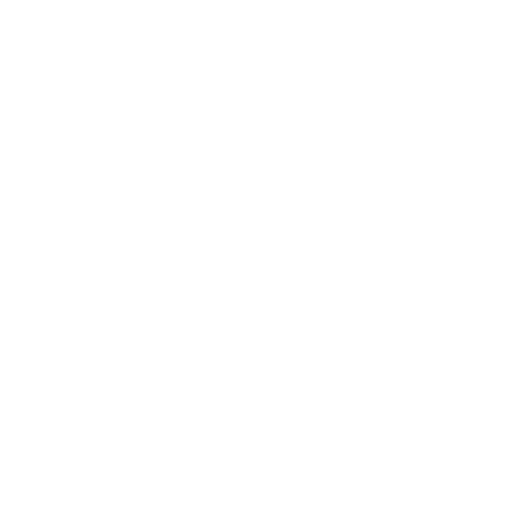
t = 0.00 s
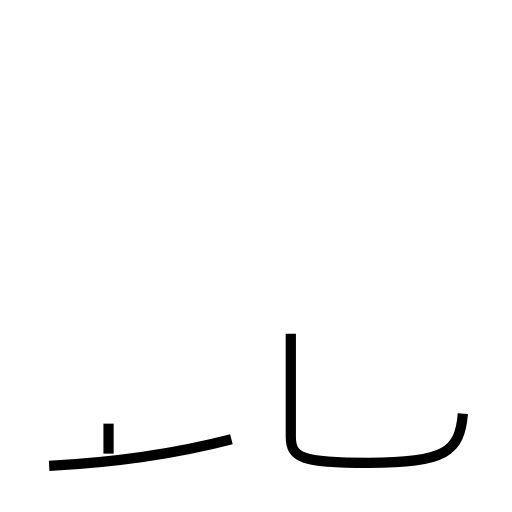
t = 1.56 s
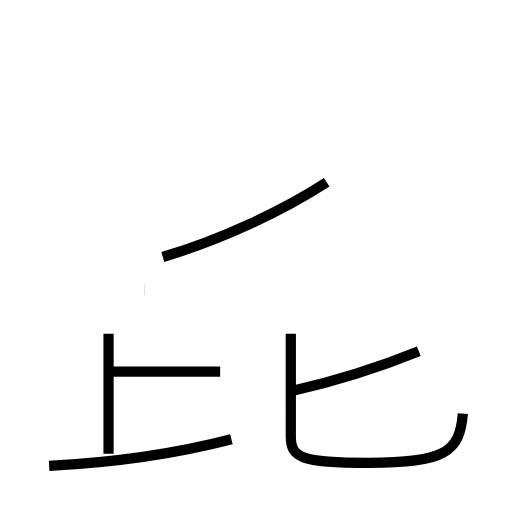
t = 3.06 s
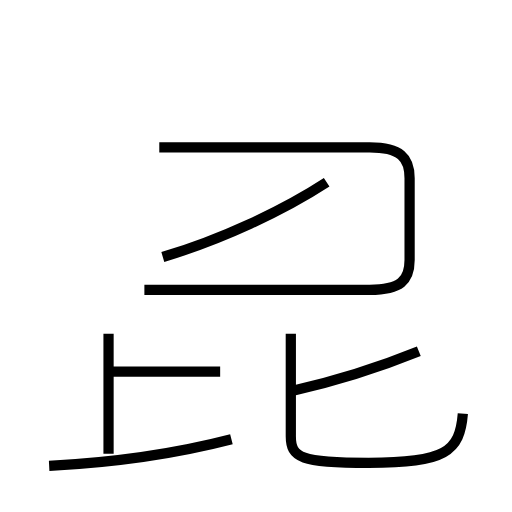
t = 4.92 s
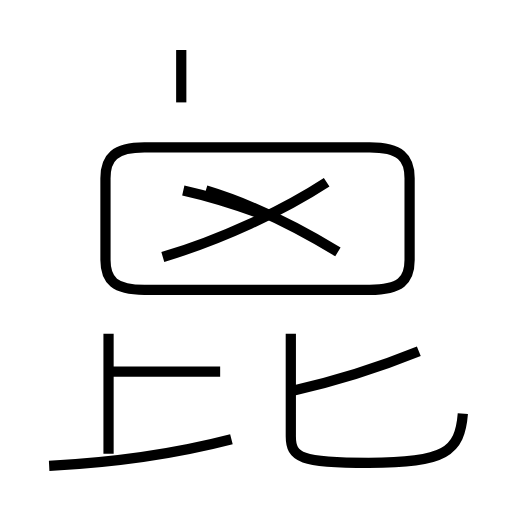
t = 6.38 s
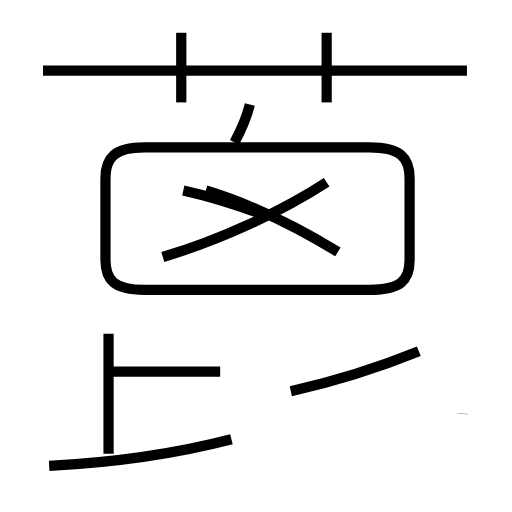
t = 7.99 s

The animated SVG that drew these frames (rendered in a browser with its animation timeline set to each time). Animation: 13 SMIL elements (animate=13); one cycle of 7.99 s.

<?xml version='1.0' encoding='utf-8'?>
<svg viewBox="0.0 -6.0 50.0 50.0" version="1.1" xmlns="http://www.w3.org/2000/svg"><rect x="-1000" y="-1000" width="2000" height="2000" stroke="white" fill="white" /><g style="fill:none;stroke:#000000;stroke-width:1"><path d="M 45.2 -3.6 C 44.9 0.1 43.5 1.2 36.0 1.2 C 29.4 1.2 28.4 0.7 28.4 -1.4 L 28.4 -11.4 " transform="translate(0.0 38.0)" stroke-dasharray="30.888073481085883" stroke-dashoffset="30.888073481085883"><animate attributeName="stroke-dashoffset" from="30.888073481085883" to="0" dur="0.9266422044325764s" begin="0s; anim_end.end" fill="freeze" id="anim0" /></path><path d="M 4.8 1.5 C 10.6 1.2 17.2 0.3 22.6 -1.1 " transform="translate(0.0 38.0)" stroke-dasharray="18.01695254086612" stroke-dashoffset="18.01695254086612"><animate attributeName="stroke-dashoffset" from="18.01695254086612" to="0" dur="0.5405085762259836s" begin="anim0.end" fill="freeze" id="anim1" /></path><path d="M 10.6 0.3 L 10.6 -11.4 " transform="translate(0.0 38.0)" stroke-dasharray="11.700000000000001" stroke-dashoffset="11.700000000000001"><animate attributeName="stroke-dashoffset" from="11.700000000000001" to="0" dur="0.35100000000000003s" begin="anim1.end" fill="freeze" id="anim2" /></path><path d="M 21.5 -7.7 L 10.8 -7.7 " transform="translate(0.0 38.0)" stroke-dasharray="10.7" stroke-dashoffset="10.7"><animate attributeName="stroke-dashoffset" from="10.7" to="0" dur="0.32099999999999995s" begin="anim2.end" fill="freeze" id="anim3" /></path><path d="M 28.4 -5.8 C 32.9 -6.8 37.2 -8.2 40.9 -9.7 " transform="translate(0.0 38.0)" stroke-dasharray="13.109062327839228" stroke-dashoffset="13.109062327839228"><animate attributeName="stroke-dashoffset" from="13.109062327839228" to="0" dur="0.3932718698351768s" begin="anim3.end" fill="freeze" id="anim4" /></path><path d="M 15.9 -18.9 C 21.6 -20.6 27.6 -23.4 31.9 -26.2 " transform="translate(0.0 38.0)" stroke-dasharray="17.641389785943737" stroke-dashoffset="17.641389785943737"><animate attributeName="stroke-dashoffset" from="17.641389785943737" to="0" dur="0.5292416935783121s" begin="anim4.end" fill="freeze" id="anim5" /></path><path d="M 14.1 -15.7 L 36.1 -15.7 C 39.1 -15.7 40.0 -16.6 40.0 -18.6 L 40.0 -26.6 C 40.0 -28.6 39.1 -29.6 36.1 -29.6 L 14.1 -29.6 C 11.2 -29.6 10.3 -28.6 10.3 -26.6 L 10.3 -18.6 C 10.3 -16.6 11.2 -15.7 14.1 -15.7 Z " transform="translate(0.0 38.0)" stroke-dasharray="82.5202477124181" stroke-dashoffset="82.5202477124181"><animate attributeName="stroke-dashoffset" from="82.5202477124181" to="0" dur="2.4756074313725427s" begin="anim5.end" fill="freeze" id="anim6" /></path><path d="M 17.9 -25.4 C 20.6 -24.8 23.4 -23.9 26.1 -22.9 " transform="translate(0.0 38.0)" stroke-dasharray="8.579133545070517" stroke-dashoffset="8.579133545070517"><animate attributeName="stroke-dashoffset" from="8.579133545070517" to="0" dur="0.2573740063521155s" begin="anim6.end" fill="freeze" id="anim7" /></path><path d="M 33.0 -19.4 C 28.9 -21.9 24.4 -24.1 20.1 -25.4 " transform="translate(0.0 38.0)" stroke-dasharray="14.263904572309496" stroke-dashoffset="14.263904572309496"><animate attributeName="stroke-dashoffset" from="14.263904572309496" to="0" dur="0.42791713716928487s" begin="anim7.end" fill="freeze" id="anim8" /></path><path d="M 17.7 -34.0 L 17.7 -40.8 " transform="translate(0.0 38.0)" stroke-dasharray="6.799999999999997" stroke-dashoffset="6.799999999999997"><animate attributeName="stroke-dashoffset" from="6.799999999999997" to="0" dur="0.2039999999999999s" begin="anim8.end" fill="freeze" id="anim9" /></path><path d="M 22.9 -30.1 C 23.6 -31.4 24.1 -32.6 24.4 -33.8 " transform="translate(0.0 38.0)" stroke-dasharray="4.0029313703791525" stroke-dashoffset="4.0029313703791525"><animate attributeName="stroke-dashoffset" from="4.0029313703791525" to="0" dur="0.12008794111137457s" begin="anim9.end" fill="freeze" id="anim10" /></path><path d="M 45.6 -37.1 L 4.2 -37.1 " transform="translate(0.0 38.0)" stroke-dasharray="41.4" stroke-dashoffset="41.4"><animate attributeName="stroke-dashoffset" from="41.4" to="0" dur="1.242s" begin="anim10.end" fill="freeze" id="anim11" /></path><path d="M 31.9 -34.0 L 31.9 -40.8" transform="translate(0.0 38.0)" stroke-dasharray="6.799999999999997" stroke-dashoffset="6.799999999999997"><animate attributeName="stroke-dashoffset" from="6.799999999999997" to="0" dur="0.2039999999999999s" begin="anim11.end" fill="freeze" id="anim_end" /></path></g></svg>
